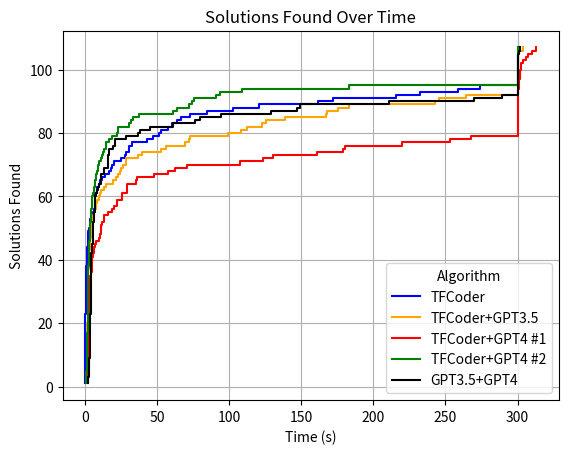

Source code (Python):

import matplotlib.pyplot as plt
import numpy as np

def main():
    results = [0.03412116699999945, 0.03615485100000004, 0.04951478599997472, 0.04961805599999991, 0.06934497200000056, 0.08846942700000682, 0.1016816410001411, 0.10314060700011396, 0.10461889699990934, 0.1055911199999855, 0.10714117799989253, 0.14658124300001418, 0.15731774099998574, 0.17182963699997345, 0.17962677400009852, 0.20372712799996862, 0.2539477629998146, 0.2567719009999996, 0.26115828000001784, 0.3119075360000352, 0.31296356200004993, 0.3156182079999894, 0.3208653009999125, 0.34243272499998056, 0.39853651800001444, 0.40499578899999733, 0.4163498679999975, 0.42894852700010233, 0.434726603999934, 0.46105763400004207, 0.5366996730000002, 0.573943479000036, 0.5964408739999953, 0.6480863799999952, 0.6581350430000157, 0.6667456830000447, 0.7607365740000205, 0.9741173700003856, 1.0655257639999718, 1.0984978620000447, 1.1499191179998434, 1.3188667819999864, 1.4503774699999212, 1.5668045060000395, 1.8010722019998866, 1.8100847309999608, 1.8544459310001002, 1.9087188749999768, 2.272509977000027, 2.646019751999802, 3.3136402579998503, 3.569742918000202, 3.716829835999306, 4.869098228999974, 5.5348822630001, 6.551293138999995, 6.600283965000017, 6.654474127999947, 6.684302828999989, 6.831189497000025, 6.8359182379999766, 8.145121427999584, 8.292887353999959, 9.526621445000046, 10.395849812999586, 11.887838284999816, 13.90300987899991, 16.735988082000404, 18.355764533999945, 18.887143914999797, 20.03885001699996, 24.904188685999998, 27.774298148000526, 28.084787677999884, 30.50975844499999, 30.823944387999973, 32.757570708, 42.69078015900004, 47.265043528000206, 51.153510863000065, 52.839003047999995, 57.32598990999986, 60.541692323999996, 63.67501460899996, 66.60297476999949, 72.92810916899998, 84.40312195000001, 102.7782202630001, 120.48287429900006, 161.2698513109999, 172.05613489299958, 215.44203283599927, 232.4167129409999, 258.41582447799965, 274.088591918, 300.0745853180001, 300.11467594199985, 300.12128886200026, 300.21261140700005, 300.247699732, 300.2617674000003, 300.322715537, 300.35199555400004, 300.5238513990007, 300.5438421100007, 300.7826116979995, 300.95698892400014]
    results2 = [0.02080285399999937, 0.011341569999999912, 0.4575704060000003, 0.4288051089999989, 0.011926363999998912, 0.03534781300000134, 48.465363324, 300.72918305400003, 0.04807366400001456, 0.40077975700000934, 0.16460950300000832, 0.09294876699999577, 0.18239497199999732, 0.05786083899999994, 0.6447077060000197, 0.1542800790000456, 0.027877160000002732, 0.4374039360000097, 0.35660509799998863, 14.402863584999977, 4.453339505000031, 19.06614883000003, 0.21465981599999395, 2.1720567170000322, 0.049035775999982434, 300.20203921999996, 0.06297334299995327, 1.0551374320000377, 1.2661306509999122, 22.061161653, 1.6130549039999096, 2.2789689439999847, 1.025826467999991, 42.40257380899993, 1.1665062209999633, 6.119842887999994, 6.50227436900002, 91.09939081599998, 0.6677951980000216, 59.31600847899995, 34.635783285, 3.302515076000077, 0.8606515469999749, 300.3721382709999, 164.98297398, 0.051065281000092, 0.22334327799990206, 2.0744571269999597, 4.873235272000102, 6.120503220999808, 2.980860883000105, 0.08557385699987208, 8.117796380000073, 2.1626202439999815, 0.20833507799989093, 19.256453014000044, 0.12142671200012956, 2.093439966999995, 0.7280508930000451, 300.1760562700001, 3.4391992959999698, 0.3595275349998701, 1.1922535300000163, 5.818428820000008, 10.674460723000038, 7.16265396599988, 1.5414996210001846, 1.7528011160000005, 171.263415527, 0.10457067700008338, 300.0241079929999, 7.181888012999934, 36.188846122000086, 300.111221529, 0.1082420180000554, 300.80425478899997, 19.11972352299972, 0.06263419800006886, 300.497173535, 116.0407429490001, 23.401992901000085, 282.4241108909996, 1.0001002359999802, 36.025467274999755, 300.06450328400024, 274.2754481549996, 7.513753786000052, 54.53410887300015, 156.2386758979992, 2.6417910420004773, 54.8180135449993, 1.2560753870002372, 5.323989703999359, 7.927546783999787, 18.41198284999973, 82.74565865100067, 0.8535585620002166, 78.79869253800007, 196.76232938900012, 300.0054455640002, 1.4531164059999355, 300.1277607279999, 300.7708421940006, 14.45613372400021, 300.492305492, 0.31614877999982127, 59.96350789999997]
    results3 = [3.253859306999999, 1.2145669139999988, 1.7304103680000011, 1.746582857, 2.149095567, 1.1278407329999993, 99.424533016, 304.050046639, 1.4726406010000233, 2.8289209619999838, 4.684921004999978, 1.9714681400000131, 2.067901212000038, 3.782480743000008, 1.7121255790000305, 1.5168292259999703, 1.1965666930000225, 1.8414282399999706, 1.5644627229999628, 39.362683729000025, 8.454730765999955, 36.76426960200007, 1.8659395999999333, 26.601995644999988, 1.7760869120000962, 300.585933471, 1.9128611399999045, 7.6626471240000456, 1.4998477159999766, 52.767152159000034, 2.266996234999965, 4.854138300000045, 3.957452675000013, 122.83867675900012, 2.5429120940000303, 28.20196477100012, 28.387348124000027, 300.06734223700005, 1.604979749999984, 167.5854413709999, 69.18496835099995, 2.557794559000058, 1.6871340899999723, 300.6700129029998, 138.4407379019999, 1.6507742730000246, 1.5574526300001708, 7.383190665999791, 3.2645593679999365, 24.097928454999874, 11.167181396999695, 1.271145911000076, 5.7601903100003256, 3.817169767999985, 1.9629541089998384, 10.048821293999936, 1.1710925570000654, 2.127285778999976, 1.5304904130002797, 300.6135883910001, 2.656434540000191, 1.5137469920000513, 4.178197791000002, 2.384390453999913, 25.032877164000183, 14.643682460000036, 1.440247994999936, 2.2678873869999734, 245.5946136929997, 3.190708879999999, 300.12967746, 5.793341458999976, 73.09608835600005, 300.10236164400004, 1.210496656000032, 175.37591035900004, 13.326518909000015, 1.0387070220000396, 300.17326100900004, 167.45410553300007, 56.50213999499988, 300.1239996899999, 1.8333965639999406, 111.996544503, 300.040262813, 300.24346162200027, 6.978593197000009, 72.00825221800005, 264.59159322000005, 1.5839522159999433, 9.94186300399997, 2.7760937220000415, 6.391289076000248, 21.269403872999646, 19.192794223999954, 108.40617479499997, 2.4565868079998836, 242.70042049599988, 125.82132457899979, 300.42755498099996, 2.3983146969999325, 300.1114492259999, 300.225602641, 22.595924820999244, 300.0867176940001, 1.893179771999712, 183.3733810699996]

    results_gpt = [2.1085539939999975, 2.233127284000002, 2.3666453520000026, 2.4389251239999794, 2.469581896000001, 2.4763319740000043, 2.5907125200000003, 2.693565183999965, 2.8552513839999847, 2.860567314999969, 3.2592578130000014, 3.4541363040000306, 5.995997497000019, 25.304693996, 303.589453951, 2.3809033979996457, 2.5983521369998925, 2.6304693910001333, 2.787692562999837, 2.8565072619999228, 2.9580927080000947, 3.033315062000156, 3.0490382789998876, 3.056987118000052, 3.0892288730001383, 3.148279413000182, 3.3179832580000266, 3.3506939269999982, 3.5005284910000007, 3.570054990000017, 3.598936417000001, 4.396263466999999, 4.519948830999965, 4.699767347000034, 4.719615248999844, 4.821249545000683, 5.07118140099999, 5.540512747999969, 7.6394969939999555, 10.619392506999247, 10.9046982750001, 11.753776261999974, 12.926215972000136, 18.517070384000135, 19.79564001100016, 22.30840986200019, 22.372072675000254, 25.90471896400004, 28.855307827000615, 28.989513696999893, 29.42273010200006, 35.921284668000226, 47.633042718999974, 57.220862238000336, 70.6739105239999, 107.65597702399964, 123.52271150200022, 130.70833711900013, 161.11060812300002, 178.64823744399996, 219.85008347, 253.0626362099997, 267.53478624499996, 300.2143869319998, 300.369390159, 300.61143124399996, 300.8028725870008, 300.8844738030002, 301.3600095789998, 302.668201728, 306.0170476789999, 307.5279804060001, 310.10302116699995, 2.38398204300006, 2.4389428419999604, 2.6572796959999323, 2.7502820309996423, 3.055485259999955, 3.094805458999872, 3.1715551140000002, 6.496961027999987, 6.815022890000364, 10.006027430000017, 11.169672976000015, 11.306060845000047, 12.949130384, 16.132522098999743, 35.679438236999886, 62.68739586599986, 180.11930864000033, 300.052284978, 300.06494317599936, 300.19206805199997, 300.19661533100043, 300.20551648799983, 300.228903122, 300.2388355009998, 300.296595336, 300.453436236, 300.52112109899986, 300.528663423, 300.6359485740004, 300.9363584040002, 301.95197915200015, 302.0517314919998, 302.3336198100001, 312.79329991800023]
    results_gpt2 = [0.7820480090000004, 0.7925840069999595, 0.858646147, 0.9504489089999879, 0.983545644000003, 1.0285496200000352, 1.0633178140000012, 1.0834865589999936, 1.14804132200004, 1.1688059109999926, 1.1755344320000063, 1.2016386040000384, 1.391018878000068, 1.420897540999988, 1.5682393339999408, 1.6293981840000242, 1.6750647539999477, 1.7556903019999996, 1.7633053879999352, 1.7754674200000409, 1.8058870449995084, 1.8101698539999802, 1.8276215310002044, 1.9351502550000532, 1.9804573659998823, 2.0916166800000155, 2.1064035509999712, 2.1074303350000037, 2.1194079519996194, 2.1309787860000142, 2.2323741820000578, 2.275041723999948, 2.278909717000033, 2.307841699999699, 2.3255279049999444, 2.3318988199998785, 2.3805071789999985, 2.398083329999963, 2.462231541000051, 2.5386926510000194, 2.708273998999971, 2.7470914409999985, 2.778141201999915, 2.898417155000061, 2.9406693050000285, 2.9587463559998923, 3.183302112999854, 3.2084404459999405, 3.244153067999946, 3.4684446769999795, 3.488692386999901, 3.496535494999989, 4.098882582999977, 4.184564288000047, 4.343933309000022, 4.482963751999705, 4.679113113000085, 4.806409146000078, 4.941556551999838, 4.982907891999957, 5.825709018999987, 6.3581640770003105, 6.473534769000253, 6.70576946500023, 7.075291531999994, 7.46627124799943, 7.69713328600028, 8.3808978940001, 8.88356085300029, 9.142389382000001, 9.619848865000222, 11.308357588000035, 11.938975239999763, 12.755258200000071, 12.977774331000091, 14.521791597000174, 14.543788867000103, 16.550427122999736, 18.72501255100002, 22.038889645999916, 22.61620381800003, 22.977158417999988, 30.182673525000155, 31.937797934999708, 33.29574627599999, 37.509029028999976, 61.33049229400001, 63.98630920000005, 72.23449217999996, 74.01229951899995, 75.47025165600007, 91.05079911099983, 93.72975167699997, 108.89333510799997, 182.87565136899957, 300.0688747449999, 300.0727079489998, 300.0736162879998, 300.1046360749997, 300.12707405400033, 300.13927618899993, 300.25574915600004, 300.27412295600016, 300.304388078, 300.3345474299995, 300.3578979440001, 300.49517696400017]
    results_gpt3 = [2.497261480999999, 2.5470219180000004, 3.537312989, 5.276500639999998, 2.035338511999999, 3.3199562480000004, 7.843276821, 300.594292769, 4.229163822999965, 3.6556113209999808, 5.820764636999968, 4.080688229000032, 2.0312785069999677, 4.090452085000038, 3.601670422999973, 2.718146219999994, 2.854395595000028, 4.183776787999989, 3.7300021649999735, 16.192494079000028, 5.872842171000002, 21.025361838000038, 2.5744461339999702, 19.132013649000044, 3.543293887999994, 300.05800862600006, 4.237622102000046, 4.429804927000077, 3.8581468789999462, 21.010142209000037, 4.583761243000026, 3.982017195000026, 4.720625219999988, 36.873821271, 3.8057223949999752, 15.951253153999915, 6.9770557470000085, 270.05956371000013, 4.203814397000087, 129.290376875, 79.39887850800005, 10.736089874000072, 4.349771469999951, 300.12301138600014, 76.13283725700012, 3.7618534720002117, 3.9769677780000166, 4.078040268999985, 5.13269986399996, 4.33662167500006, 7.061391183000069, 3.3249634559999777, 6.324331936999897, 8.534188291999953, 3.218698209999957, 16.14320254900008, 2.2877721960001054, 8.648260912999831, 3.232427314000006, 300.55787706499996, 5.397225144000004, 3.5889235449999433, 2.9447813420001694, 5.398610889999873, 28.670344287999797, 4.371404300999984, 3.85811250200004, 4.2165966819998175, 300.45165707900014, 3.6421374470000956, 300.13802976000034, 11.356509106999965, 16.8614454450003, 301.16139644500026, 4.140929446999962, 94.18594209799994, 12.905807407999873, 3.148938903999806, 147.12409531899993, 12.925026843000069, 7.176543483000387, 210.85585627, 3.66461817399977, 16.891000644000087, 300.29742541099995, 300.5147043459997, 11.12110126799962, 5.417814755000109, 61.36008199400021, 5.646487820000402, 15.696120210000117, 6.275289620999999, 6.883901307000002, 9.836681664, 38.155017054, 300.413892487, 6.586725175000026, 289.437827056, 300.1915785299999, 301.58169776299997, 5.9456072869998025, 300.0216083290002, 300.19471107999993, 45.39368138400005, 300.525358161, 4.218907923000188, 149.3540241810001]

    rounded_results = [round(r, 2) for r in results]
    rounded_results2 = [round(r, 2) for r in results2]
    rounded_results3 = [round(r, 2) for r in results3]
    rounded_results_gpt = [round(r, 2) for r in results_gpt]
    rounded_results_gpt2 = [round(r, 2) for r in results_gpt2]
    rounded_results_gpt3 = [round(r, 2) for r in results_gpt3]

    print("Average time to solution:")
    print("TFCoder: ", sum(rounded_results) / 107)
    print("\t\t", sum([1 for r in rounded_results if r < 300]), "/107")
    print("TFCoder m**2: ", sum(rounded_results2) / 107)
    print("\t\t", sum([1 for r in rounded_results2 if r < 300]), "/107")
    print("TFCoder+GPT3.5", sum(rounded_results3) / 107)
    print("\t\t", sum([1 for r in rounded_results3 if r < 300]), "/107")
    print("TFCoder+GPT4 #1", sum(rounded_results_gpt) / 107)
    print("\t\t", sum([1 for r in rounded_results_gpt if r < 300]), "/107")
    print("TFCoder+GPT4 #2", sum(rounded_results_gpt2) / 107)
    print("\t\t", sum([1 for r in rounded_results_gpt2 if r < 300]), "/107")
    print("GPT3.5+GPT4", sum(rounded_results_gpt3) / 107)
    print("\t\t", sum([1 for r in rounded_results_gpt3 if r < 300]), "/107")

    # Sort the rounded results to ensure the cumulative count is correct
    sorted_results = sorted(rounded_results)
    sorted_results2 = sorted(rounded_results2)
    sorted_results3 = sorted(rounded_results3)
    sorted_results_gpt = sorted(rounded_results_gpt)
    sorted_results_gpt2 = sorted(rounded_results_gpt2)
    sorted_results_gpt3 = sorted(rounded_results_gpt3)

    # Count the number of finishes at each unique time
    # np.unique will return sorted unique values and the number of times each unique value comes up
    unique_times, counts = np.unique(sorted_results, return_counts=True)
    unique_times2, counts2 = np.unique(sorted_results2, return_counts=True)
    unique_times3, counts3 = np.unique(sorted_results3, return_counts=True)
    unique_times_gpt, counts_gpt = np.unique(sorted_results_gpt, return_counts=True)
    unique_times_gpt2, counts_gpt2 = np.unique(sorted_results_gpt2, return_counts=True)
    unique_times_gpt3, counts_gpt3 = np.unique(sorted_results_gpt3, return_counts=True)

    # Calculate the cumulative sum of the counts to get a non-decreasing sequence
    cumulative_counts = np.cumsum(counts)
    cumulative_counts2 = np.cumsum(counts2)
    cumulative_counts3 = np.cumsum(counts3)
    cumulative_counts_gpt = np.cumsum(counts_gpt)
    cumulative_counts_gpt2 = np.cumsum(counts_gpt2)
    cumulative_counts_gpt3 = np.cumsum(counts_gpt3)

    # Plotting the step plot with 'post' to indicate the step rises after the value on x-axis
    plt.step(unique_times, cumulative_counts, where='post', color='blue', label='TFCoder')
    
    #plt.step(unique_times2, cumulative_counts2, where='post', color='purple', label='TFCoder Improved')

    plt.step(unique_times3, cumulative_counts3, where='post', color='orange', label='TFCoder+GPT3.5')

    plt.step(unique_times_gpt, cumulative_counts_gpt, where='post', color='red', label='TFCoder+GPT4 #1')

    plt.step(unique_times_gpt2, cumulative_counts_gpt2, where='post', color='green', label='TFCoder+GPT4 #2')

    plt.step(unique_times_gpt3, cumulative_counts_gpt3, where='post', color='black', label='GPT3.5+GPT4')

    # Setting the labels and title
    plt.xlabel('Time (s)')
    plt.ylabel('Solutions Found')
    plt.title('Solutions Found Over Time')

    plt.legend(title="Algorithm")

    # Display grid
    plt.grid(True)

    # Show the plot
    plt.show()




if __name__ == "__main__":
    main()